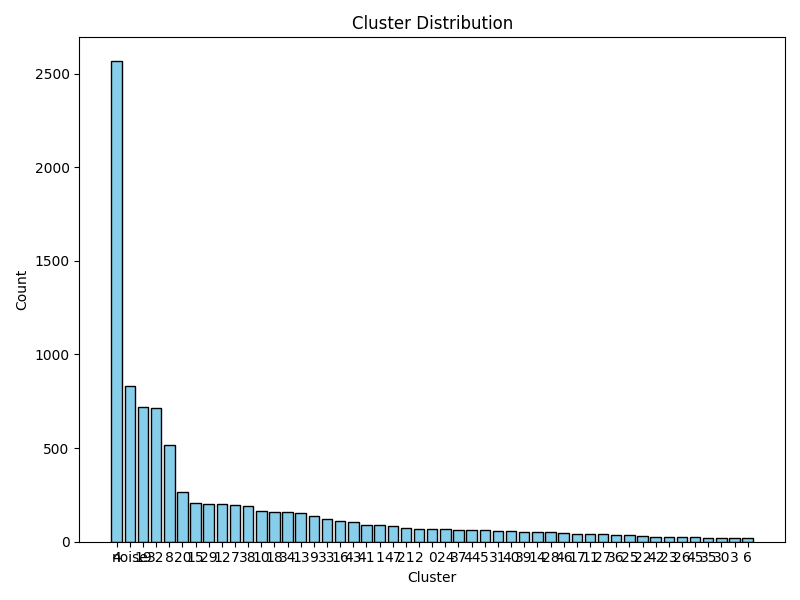

The table this chart was drawn from, first rows:
cluster, count
4, 2565
-1, 829
19, 722
32, 715
8, 516
20, 263
15, 206
29, 202
12, 202
7, 194
38, 192
10, 166
18, 158
34, 157
13, 152
9, 136
33, 119
16, 111
43, 104
41, 88
1, 87
47, 85
21, 71
2, 69
0, 66
24, 66
37, 63
44, 62
5, 61
31, 58
40, 57
39, 52
14, 51
28, 50
46, 46
17, 41
11, 41
27, 40
36, 36
25, 34
22, 28
42, 27
23, 27
26, 24
45, 24
35, 22
30, 22
3, 21
6, 20
